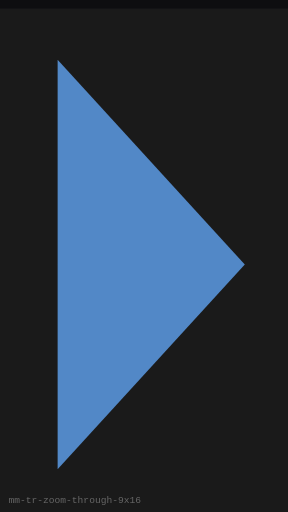
t = 0.00 s
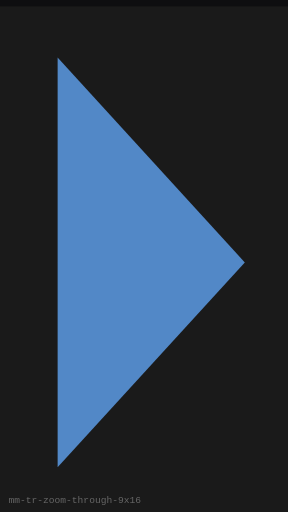
t = 0.25 s
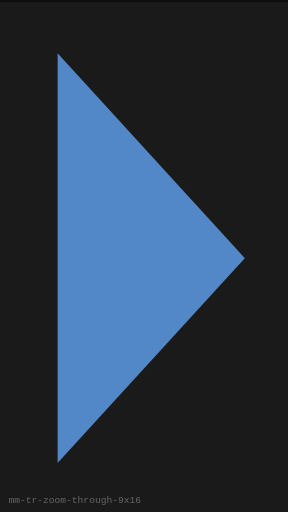
t = 0.75 s
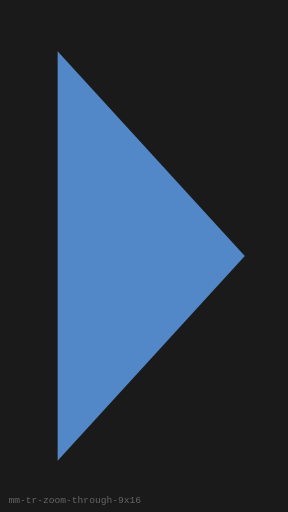
t = 1.00 s
t = 1.25 s: frame unchanged from t = 0.75 s, image omitted
t = 1.75 s: frame unchanged from t = 0.25 s, image omitted

The animated SVG that drew these frames (rendered in a browser with its animation timeline set to each time). Animation: 1 SMIL element (animateTransform=1); one cycle of 2.00 s, repeats indefinitely.

<?xml version="1.0" encoding="UTF-8"?>
<svg xmlns="http://www.w3.org/2000/svg" width="270" height="480" viewBox="0 0 270 480" role="img" aria-label="Zoom Through (9:16)">
  <rect width="270" height="480" fill="#0E0E10"/>
  <g><animateTransform attributeName="transform" type="translate" values="0 8;0 0;0 8" dur="2s" repeatCount="indefinite"/>
      <rect x="0" y="0" width="270" height="480" fill="#1A1A1A"/>
      <polygon points="54,48 229.5,240 54,432" fill="#5C9CE6" opacity="0.85"/>
    </g>
  <text x="8" y="472" fill="#666" font-size="9" font-family="monospace">mm-tr-zoom-through-9x16</text>
</svg>
